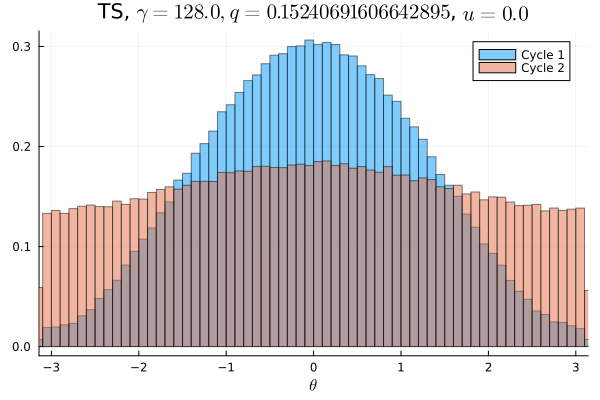

Values plotted in this chart, from the file beside it:
Cycle 1, Cycle 2
0.001112, 0.008587
0.001187, 0.008431
0.001184, 0.008609
0.0013, 0.008528
0.001294, 0.008347
0.001416, 0.008516
0.001531, 0.008644
0.00185, 0.008769
0.002059, 0.008934
0.002225, 0.008731
0.002978, 0.008969
0.003181, 0.008753
0.003428, 0.008534
0.003903, 0.009316
0.004419, 0.009109
0.005028, 0.008837
0.005347, 0.009041
0.006231, 0.009384
0.006319, 0.009375
0.007166, 0.009325
0.007403, 0.009778
0.008156, 0.009647
0.008438, 0.009909
0.008806, 0.009966
0.00985, 0.01007
0.01053, 0.009856
0.01087, 0.009944
0.01132, 0.01037
0.01184, 0.01028
0.0126, 0.01039
0.01294, 0.01049
0.01353, 0.01008
0.01412, 0.01093
0.01488, 0.01093
0.01513, 0.01094
0.01557, 0.01099
0.01581, 0.01099
0.01646, 0.01097
0.01677, 0.01115
0.01696, 0.0111
0.01752, 0.01137
0.01787, 0.01144
0.01808, 0.01113
0.01843, 0.01119
0.01832, 0.01132
0.01888, 0.01135
0.01897, 0.01147
0.01899, 0.01147
0.01904, 0.01144
0.01914, 0.01132
0.01904, 0.01184
0.01928, 0.01132
0.01868, 0.01185
0.01903, 0.01123
0.01899, 0.01152
0.01822, 0.01147
0.01851, 0.01123
0.01794, 0.01123
0.01788, 0.01128
0.01715, 0.01136
... 40 more rows
